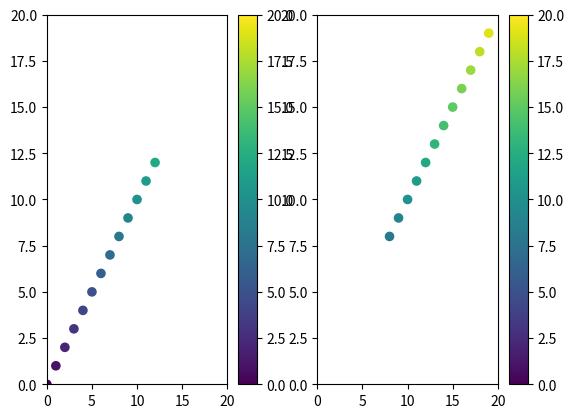

Here is the Python script that generated this plot: (Note: this script raises an exception after producing the figure.)
# import numpy as np
# import matplotlib.pyplot as plt
# from matplotlib.animation import FuncAnimation

# X = [1,2,3,4,5,6,7,8,9,0]
# Y = [1,2,3,4,5,6,7,8,9,0]
# Z = [.1,.2,.3,.4,.5,.6,.7,.8,.9,1.0]


# fig, ax = plt.subplots()
# xdata, ydata, zdata = [], [], []
# scat, = plt.scatter(xdata, ydata, zdata)
# plt.set_cmap('hot')

# def init():
#     ax.set_xlim(-10, 10)
#     ax.set_ylim(-10, 10)
#     return ln,

# def update(frame):
#     xdata.append(X[frame])
#     ydata.append(Y[frame])
#     zdata.append(Z[frame])
#     ln.set_data(xdata, ydata)
#     scat.set_color(zdata)
#     return scat,

# ani = FuncAnimation(fig, update, init_func=init, blit=True)
# plt.show() 




import matplotlib.pyplot as plt

xyc = range(20)

print(xyc)

plt.subplot(121)
plt.scatter(xyc[:13], xyc[:13], c=xyc[:13], s=35, vmin=0, vmax=20)
plt.colorbar()
plt.xlim(0, 20)
plt.ylim(0, 20)

plt.subplot(122)
plt.scatter(xyc[8:20], xyc[8:20], c=xyc[8:20], s=35, vmin=0, vmax=20)   
plt.colorbar()
plt.xlim(0, 20)
plt.ylim(0, 20)

plt.show()




import numpy as np
import matplotlib.pyplot as plt
from matplotlib.animation import FuncAnimation


# Create new Figure and an Axes which fills it.
fig = plt.figure(figsize=(7, 7))
ax = fig.add_axes([0, 0, 1, 1], frameon=False)
ax.set_xlim(0, 1), ax.set_xticks([])
ax.set_ylim(0, 1), ax.set_yticks([])

# Create rain data
n_drops = 50
rain_drops = np.zeros(n_drops, dtype=[('position', float, 2),
                                      ('size',     float, 1),
                                      ('growth',   float, 1),
                                      ('color',    float, 4)])

# Initialize the raindrops in random positions and with
# random growth rates.
rain_drops['position'] = np.random.uniform(0, 1, (n_drops, 2))
rain_drops['growth'] = np.random.uniform(50, 200, n_drops)

# Construct the scatter which we will update during animation
# as the raindrops develop.
scat = ax.scatter(rain_drops['position'][:, 0], rain_drops['position'][:, 1],
                  s=rain_drops['size'], lw=0.5, edgecolors=rain_drops['color'],
                  facecolors='none')


def update(frame_number):
    # Get an index which we can use to re-spawn the oldest raindrop.
    current_index = frame_number % n_drops

    # Make all colors more transparent as time progresses.
    rain_drops['color'][:, 3] -= 1.0/len(rain_drops)
    rain_drops['color'][:, 3] = np.clip(rain_drops['color'][:, 3], 0, 1)
    print(len(rain_drops['color']))

    # Make all circles bigger.
    rain_drops['size'] += rain_drops['growth']

    # Pick a new position for oldest rain drop, resetting its size,
    # color and growth factor.
    rain_drops['position'][current_index] = np.random.uniform(0, 1, 2)
    rain_drops['size'][current_index] = 5
    rain_drops['color'][current_index] = (0, 0, 0, 1)
    rain_drops['growth'][current_index] = np.random.uniform(50, 200)

    # Update the scatter collection, with the new colors, sizes and positions.
    scat.set_edgecolors(rain_drops['color'])
    scat.set_sizes(rain_drops['size'])
    scat.set_offsets(rain_drops['position'])


# Construct the animation, using the update function as the animation
# director.
animation = FuncAnimation(fig, update, interval=10)
plt.show()

